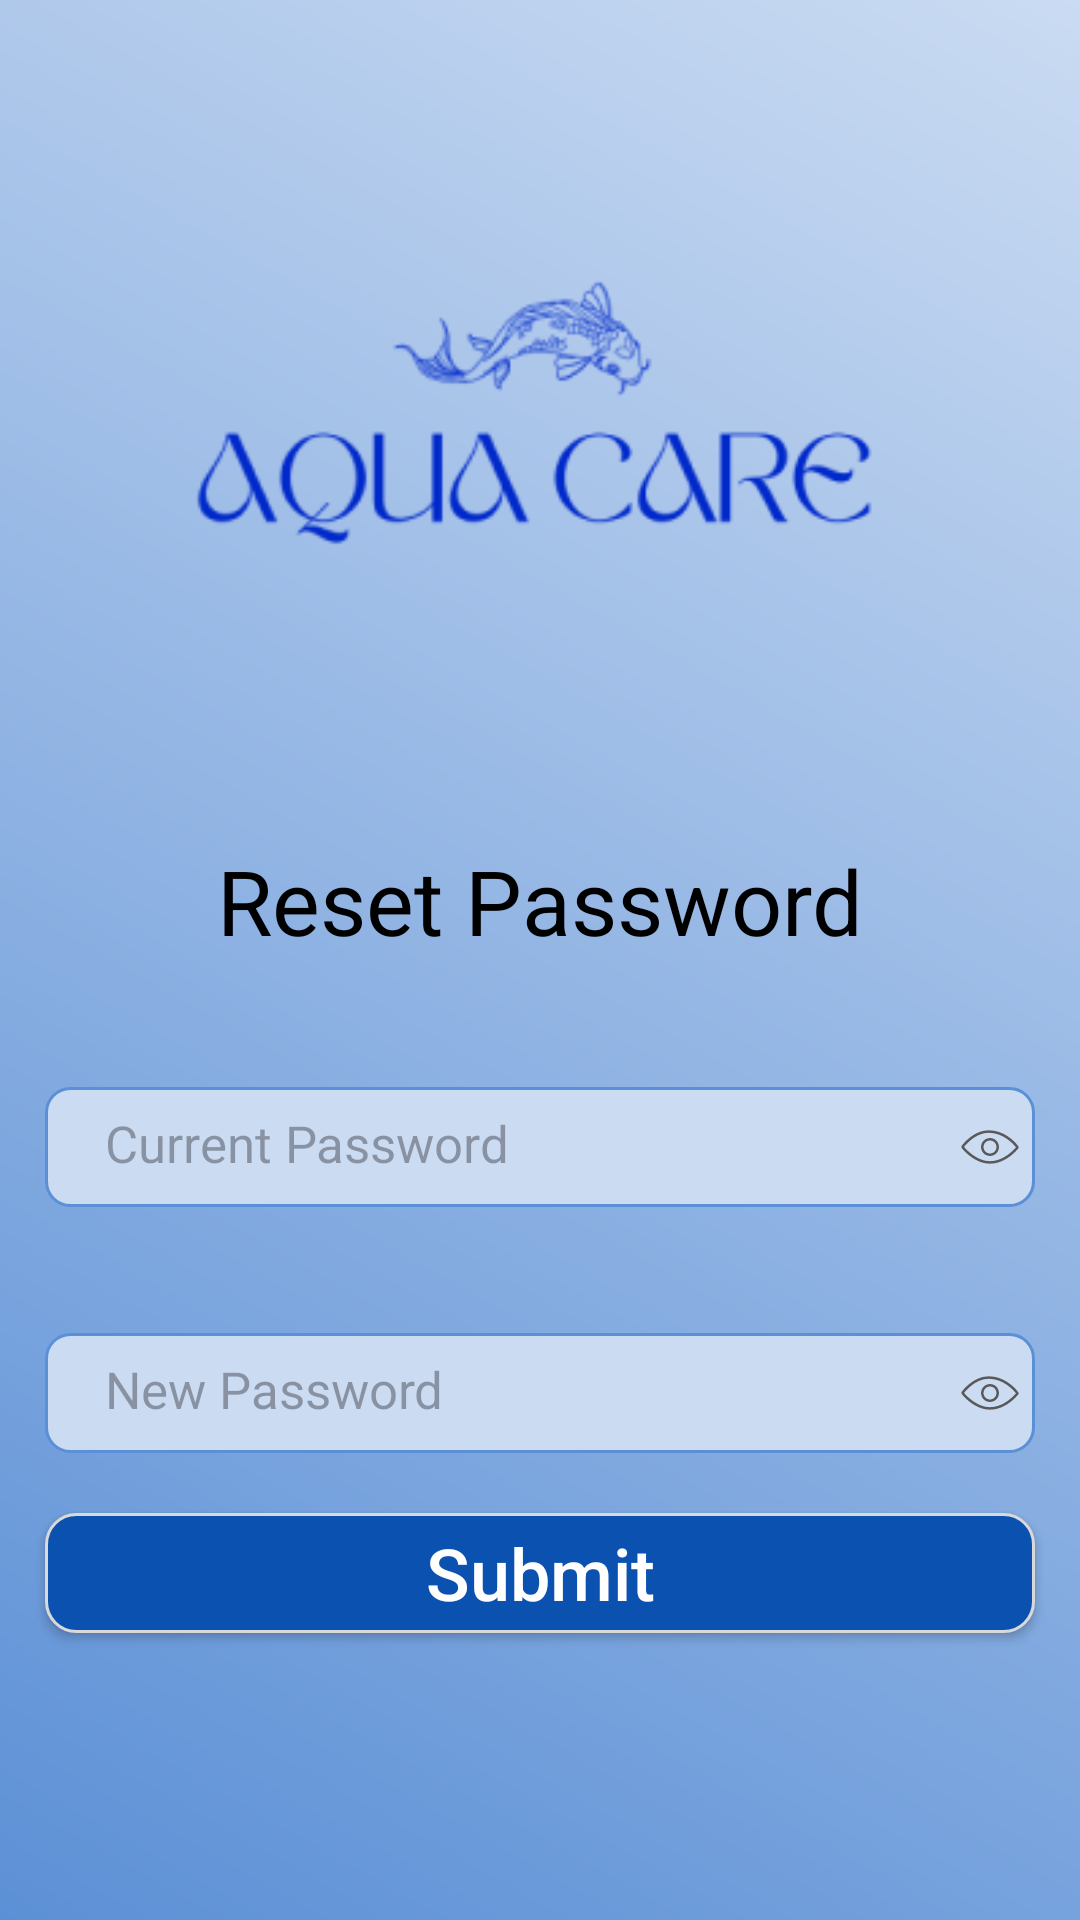

Android layout source for this screen:
<!-- AndroidManifest.xml: application theme Theme.AquaFarm -->
<!-- res/layout/activity_reset_password.xml -->
<?xml version="1.0" encoding="utf-8"?>
<androidx.constraintlayout.widget.ConstraintLayout xmlns:android="http://schemas.android.com/apk/res/android"
    xmlns:app="http://schemas.android.com/apk/res-auto"
    xmlns:tools="http://schemas.android.com/tools"
    android:id="@+id/main"
    android:layout_width="match_parent"
    android:layout_height="match_parent"
    android:background="@drawable/gradient_bg"
    tools:context=".resetpassword.ResetPassword">

    <ImageView
        android:id="@+id/logo"
        android:layout_width="wrap_content"
        android:layout_height="wrap_content"
        android:layout_marginTop="80dp"
        android:contentDescription="logo"
        android:src="@drawable/logo"
        app:layout_constraintStart_toStartOf="parent"
        app:layout_constraintTop_toTopOf="parent" />

    <TextView
        android:id="@+id/resetPassTv"
        android:layout_width="wrap_content"
        android:layout_height="wrap_content"
        android:layout_marginTop="90dp"
        android:text="Reset Password"
        android:textColor="@color/black"
        android:textSize="30sp"
        app:layout_constraintEnd_toEndOf="parent"
        app:layout_constraintStart_toStartOf="parent"
        app:layout_constraintTop_toBottomOf="@id/logo"
         />

    <EditText
        android:id="@+id/currentPassword"
        android:layout_width="match_parent"
        android:layout_height="40dp"
        android:layout_marginStart="15dp"
        android:layout_marginTop="42dp"
        android:layout_marginEnd="15dp"
        android:autofillHints="@null"
        android:background="@drawable/edittext_bg"
        android:hint="Current Password"
        android:inputType="textPassword"
        android:maxLines="1"
        android:padding="10dp"
        android:paddingStart="20dp"
        android:textColor="@color/black"
        android:textSize="17sp"
        app:layout_constraintTop_toBottomOf="@id/resetPassTv" />

    <ImageView
        android:id="@+id/hidePassword"
        android:layout_width="20dp"
        android:layout_height="20dp"
        android:layout_marginEnd="5dp"
        android:src="@drawable/ic_password_eye"
        app:layout_constraintBottom_toBottomOf="@id/currentPassword"
        app:layout_constraintEnd_toEndOf="@id/currentPassword"
        app:layout_constraintTop_toTopOf="@id/currentPassword" />

    <EditText
        android:id="@+id/newPassword"
        android:layout_width="match_parent"
        android:layout_height="40dp"
        android:layout_marginStart="15dp"
        android:layout_marginTop="42dp"
        android:layout_marginEnd="15dp"
        android:autofillHints="@null"
        android:background="@drawable/edittext_bg"
        android:hint="New Password"
        android:inputType="textPassword"
        android:maxLines="1"
        android:padding="10dp"
        android:paddingStart="20dp"
        android:textColor="@color/black"
        android:textSize="17sp"
        app:layout_constraintTop_toBottomOf="@id/currentPassword" />

    <ImageView
        android:id="@+id/hideNewPassword"
        android:layout_width="20dp"
        android:layout_height="20dp"
        android:layout_marginEnd="5dp"
        android:src="@drawable/ic_password_eye"
        app:layout_constraintBottom_toBottomOf="@id/newPassword"
        app:layout_constraintEnd_toEndOf="@id/newPassword"
        app:layout_constraintTop_toTopOf="@id/newPassword" />

    <TextView
        android:id="@+id/checkMailTv"
        android:layout_width="wrap_content"
        android:layout_height="wrap_content"
        android:layout_marginTop="20dp"
        android:text="Check email to find temporary password"
        android:textSize="16sp"
        android:visibility="gone"
        app:layout_constraintEnd_toEndOf="parent"
        app:layout_constraintStart_toStartOf="parent"
        app:layout_constraintTop_toBottomOf="@id/newPassword" />

    <androidx.appcompat.widget.AppCompatButton
        android:id="@+id/submit_reset"
        android:layout_width="match_parent"
        android:layout_height="40dp"
        android:layout_marginStart="15dp"
        android:layout_marginTop="20dp"
        android:layout_marginEnd="15dp"
        android:background="@drawable/btn_bg"
        android:text="Submit"
        android:textAllCaps="false"
        android:textColor="@color/white"
        android:textSize="24sp"
        app:layout_constraintEnd_toEndOf="parent"
        app:layout_constraintStart_toStartOf="parent"
        app:layout_constraintTop_toBottomOf="@id/checkMailTv" />

</androidx.constraintlayout.widget.ConstraintLayout>
<!-- resources referenced by this layout -->
<resources>
  <color name="black">#FF000000</color>
  <color name="white">#FFFFFFFF</color>
  <!-- drawable btn_bg (drawable) -->
  <?xml version="1.0" encoding="utf-8"?>
  <shape xmlns:android="http://schemas.android.com/apk/res/android" android:shape="rectangle">
  
      <solid android:color="@color/blue"/>
      <stroke android:color="#D9D9D9" android:width="1dp"/>
      <corners android:radius="10dp"/>
  
  </shape>
  <!-- drawable edittext_bg (drawable) -->
  <?xml version="1.0" encoding="utf-8"?>
  <shape xmlns:android="http://schemas.android.com/apk/res/android">
  
      <solid    android:color="#CADBF2" />
  <stroke android:color="#5C90D6" android:width="1dp"/>
      <corners  android:radius="8dp"  />
  </shape>
  <!-- drawable gradient_bg (drawable) -->
  <?xml version="1.0" encoding="utf-8"?>
  <shape xmlns:android="http://schemas.android.com/apk/res/android">
      <gradient
          android:angle="45"
          android:endColor="#CADBF2"
          android:startColor="#5C90D6"
          android:type="linear" />
  </shape>
  <!-- drawable ic_password_eye (drawable) -->
  <vector android:height="24dp" android:viewportHeight="72"
      android:viewportWidth="72" android:width="24dp" xmlns:android="http://schemas.android.com/apk/res/android">
      <path android:fillColor="#595959" android:pathData="M36,56.01c-18.44,0 -32.38,-16.84 -33.7,-18.49c-0.44,-0.43 -0.69,-1.01 -0.69,-1.63c0,-0.61 0.24,-1.18 0.66,-1.61c1.3,-1.75 14.02,-18.27 32.19,-18.27c20.9,0 33.94,16.99 35.26,18.78c0.43,0.43 0.67,1.02 0.66,1.64c-0.01,0.62 -0.27,1.2 -0.72,1.62C68.28,39.76 54.72,56.01 36,56.01zM4.83,35.87C6.78,38.21 19.79,53.01 36,53.01c16.55,0 29.27,-14.4 31.15,-16.64c-1.77,-2.3 -14.1,-17.36 -32.69,-17.36C18.45,19.01 6.57,33.62 4.83,35.87z"/>
      <path android:fillColor="#595959" android:pathData="M36,46.76c-5.94,0 -10.76,-4.83 -10.76,-10.76S30.06,25.24 36,25.24S46.76,30.06 46.76,36S41.94,46.76 36,46.76zM36,28.24c-4.28,0 -7.76,3.48 -7.76,7.76s3.48,7.76 7.76,7.76s7.76,-3.48 7.76,-7.76S40.28,28.24 36,28.24z"/>
  </vector>
  <!-- drawable logo: png bitmap (drawable, 14619 bytes) -->
  <style name="Theme.AquaFarm" parent="Base.Theme.AquaFarm" />
  <color name="blue">#0A51B0</color>
  <style name="Base.Theme.AquaFarm" parent="Theme.Material3.DayNight.NoActionBar">
          
          
      </style>
</resources>
